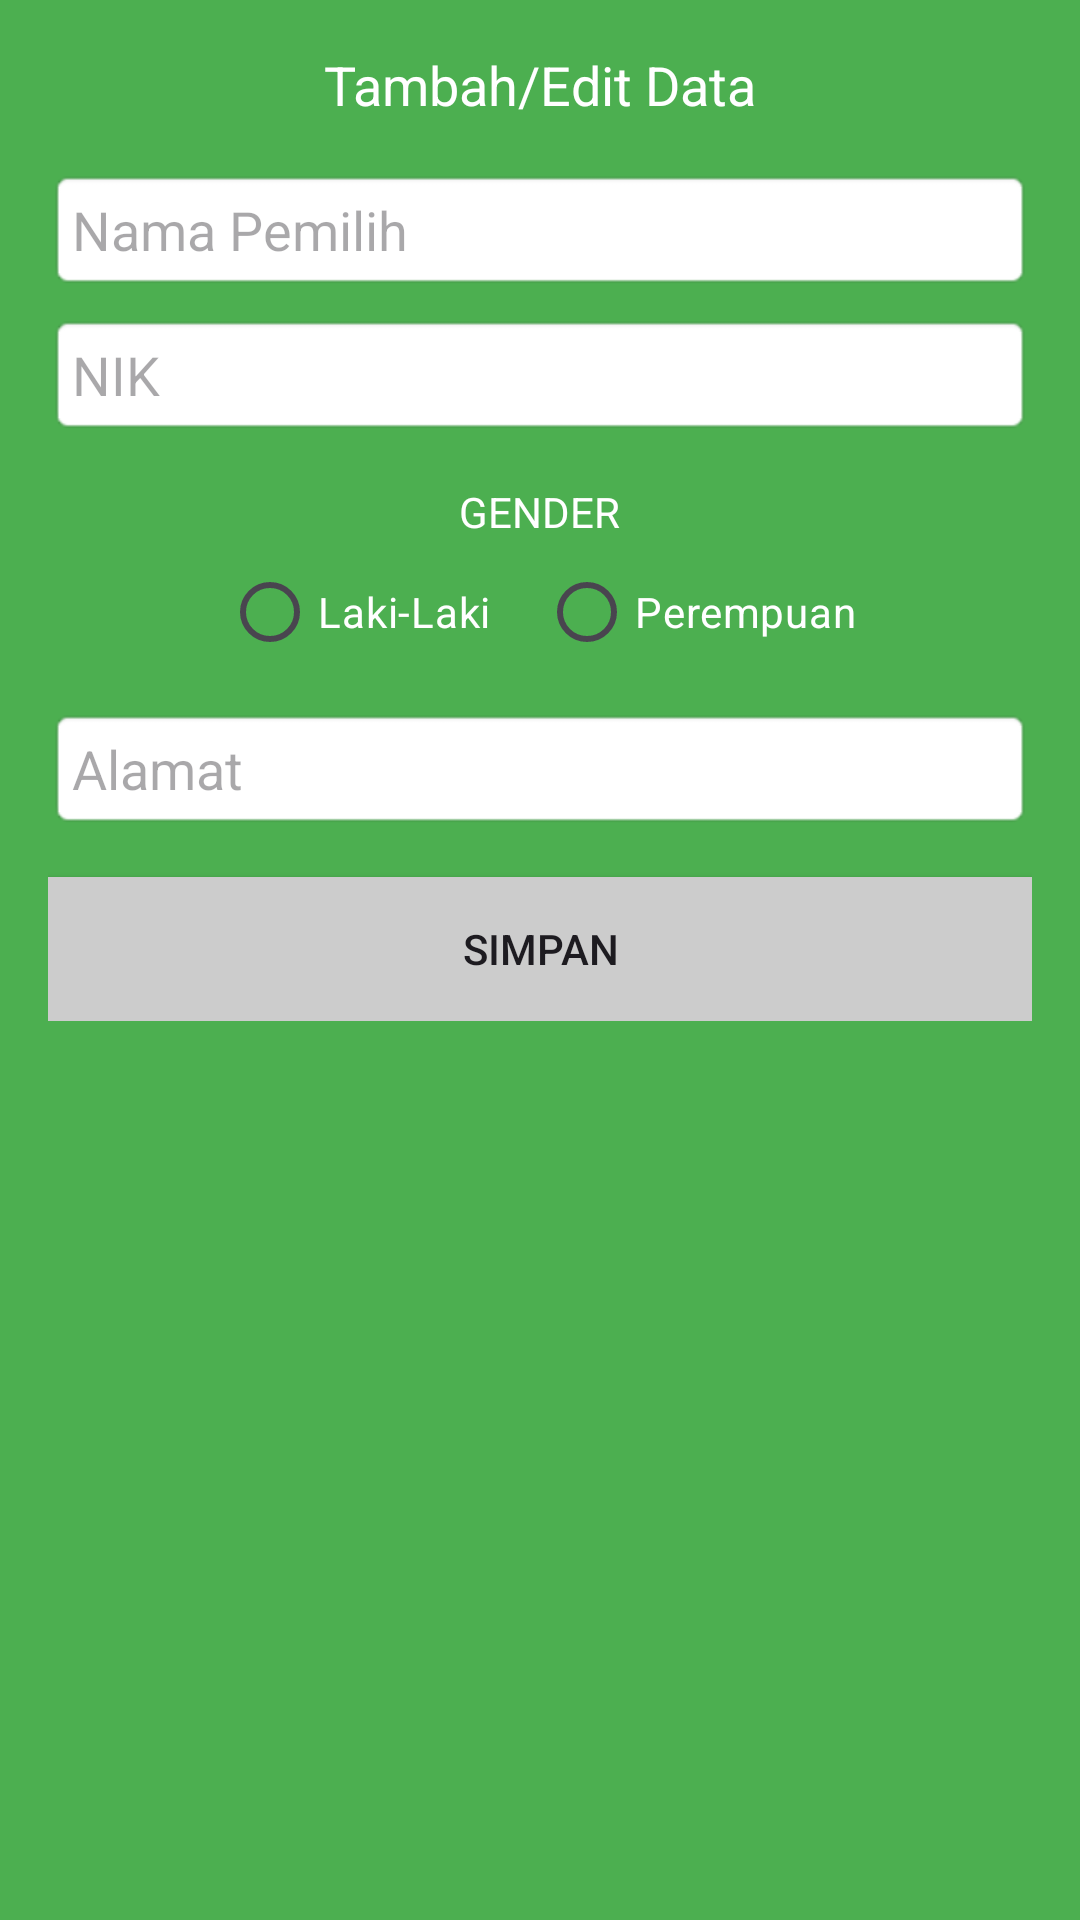

Here is an Android app screen rendered from its layout file. Give the layout XML and the strings, colors and styles it references.
<!-- AndroidManifest.xml: application theme Theme.Tugas_p13 -->
<!-- res/layout/activity_entry.xml -->
<?xml version="1.0" encoding="utf-8"?>
<ScrollView xmlns:android="http://schemas.android.com/apk/res/android"
    android:layout_width="match_parent"
    android:layout_height="match_parent"
    android:background="#4CAF50"
    android:padding="16dp">

    <LinearLayout
        android:layout_width="match_parent"
        android:layout_height="wrap_content"
        android:orientation="vertical">

        <TextView
            android:layout_width="wrap_content"
            android:layout_height="wrap_content"
            android:text="Tambah/Edit Data"
            android:textColor="#FFFFFF"
            android:textSize="18sp"
            android:layout_marginBottom="16dp"
            android:layout_gravity="center_horizontal"/>

        <EditText
            android:layout_width="match_parent"
            android:layout_height="wrap_content"
            android:hint="Nama Pemilih"
            android:padding="8dp"
            android:background="@android:drawable/editbox_background" />

        <EditText
            android:layout_width="match_parent"
            android:layout_height="wrap_content"
            android:hint="NIK"
            android:padding="8dp"
            android:layout_marginTop="8dp"
            android:background="@android:drawable/editbox_background" />

        <TextView
            android:layout_width="wrap_content"
            android:layout_height="wrap_content"
            android:text="GENDER"
            android:textColor="#FFFFFF"
            android:layout_marginTop="16dp"
            android:layout_gravity="center_horizontal"/>

        <RadioGroup
            android:layout_width="match_parent"
            android:layout_height="wrap_content"
            android:orientation="horizontal"
            android:gravity="center">

            <RadioButton
                android:layout_width="wrap_content"
                android:layout_height="wrap_content"
                android:text="Laki-Laki"
                android:textColor="#FFFFFF" />

            <RadioButton
                android:layout_width="wrap_content"
                android:layout_height="wrap_content"
                android:text="Perempuan"
                android:textColor="#FFFFFF"
                android:layout_marginStart="16dp" />
        </RadioGroup>

        <EditText
            android:layout_width="match_parent"
            android:layout_height="wrap_content"
            android:hint="Alamat"
            android:padding="8dp"
            android:layout_marginTop="8dp"
            android:background="@android:drawable/editbox_background" />

        <Button
            android:layout_width="match_parent"
            android:layout_height="wrap_content"
            android:text="SIMPAN"
            android:background="#CCCCCC"
            android:layout_marginTop="16dp" />
    </LinearLayout>

</ScrollView>
<!-- resources referenced by this layout -->
<resources>
  <style name="Theme.Tugas_p13" parent="Base.Theme.Tugas_p13" />
  <style name="Base.Theme.Tugas_p13" parent="Theme.Material3.DayNight.NoActionBar">
          
          
      </style>
</resources>
